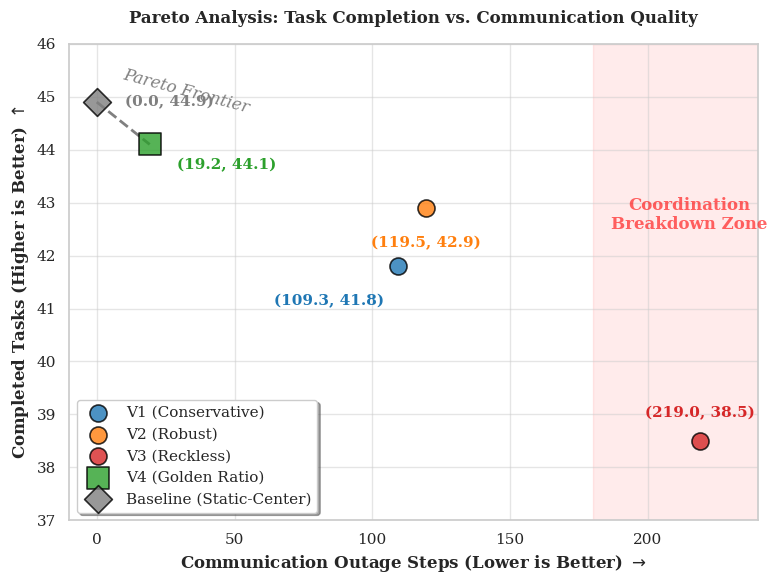
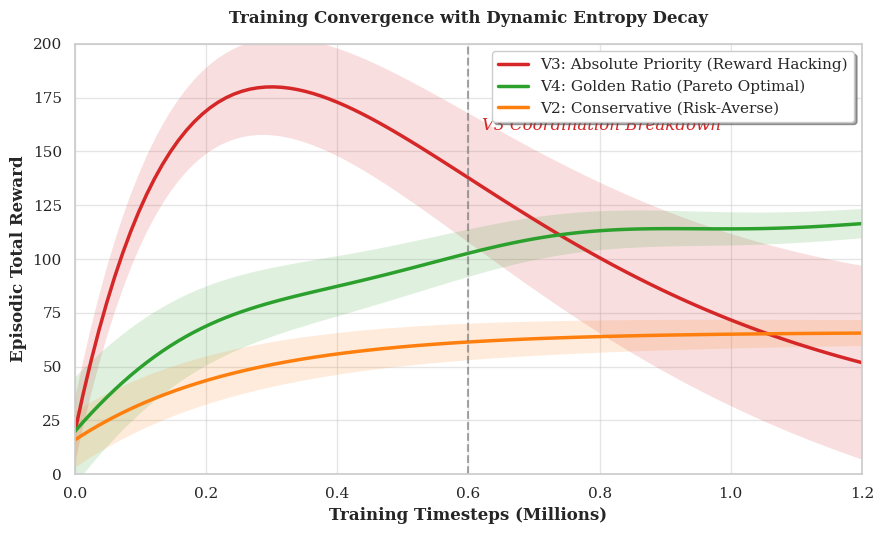
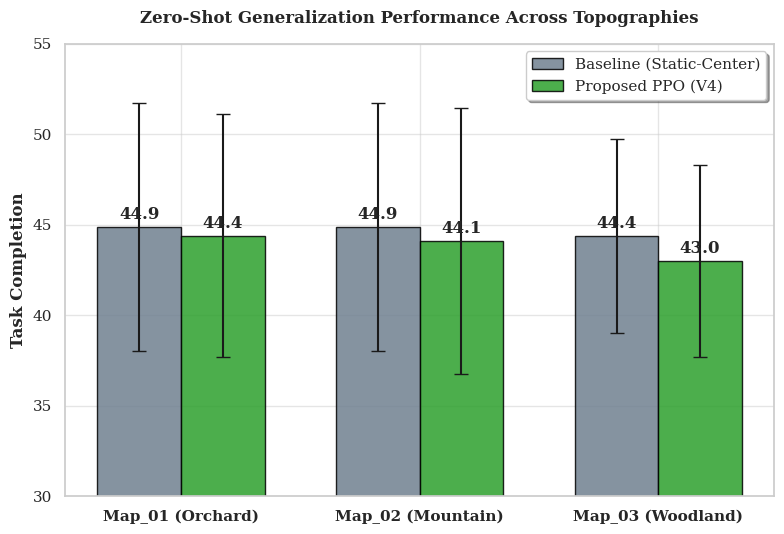
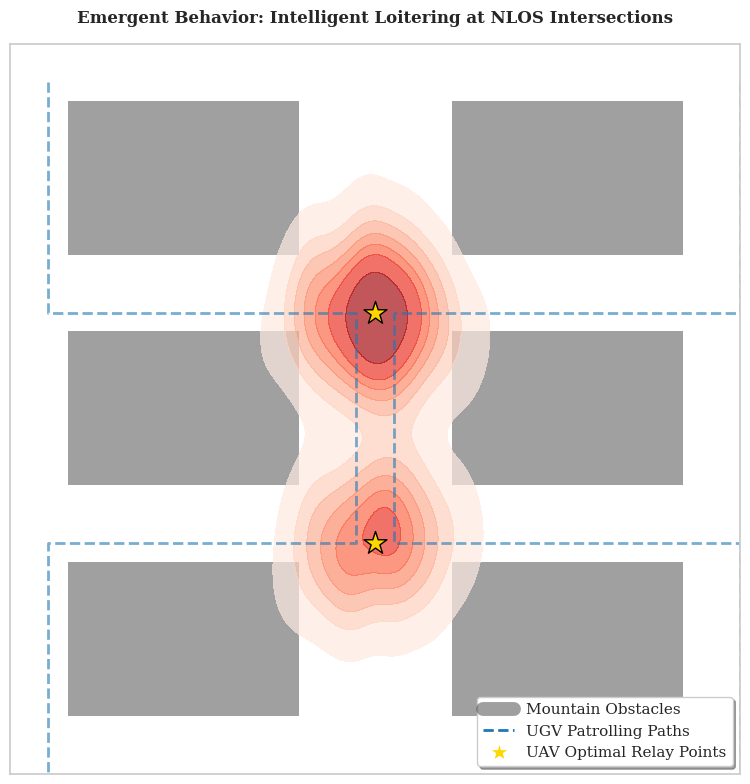

Write the Python code that produced these figures, in order.
import numpy as np
import matplotlib.pyplot as plt
import seaborn as sns
from matplotlib.colors import LinearSegmentedColormap
from matplotlib.patches import Patch
import scipy.stats as st
import os

# ==========================================
# 全局学术图表风格设置
# ==========================================
plt.rcParams.update({
    'font.family': 'serif',
    'font.serif': ['Times New Roman', 'DejaVu Serif'],
    'axes.labelsize': 14,
    'font.size': 12,
    'legend.fontsize': 12,
    'xtick.labelsize': 11,
    'ytick.labelsize': 11,
    'axes.linewidth': 1.2,
    'grid.alpha': 0.5,
    'grid.linestyle': '--'
})
sns.set_theme(style="whitegrid", font="serif")

# 确保输出目录存在
os.makedirs('outputs/figures', exist_ok=True)

# ==========================================
# 图 3：帕累托消融散点图 (Pareto Front Plot)
# ==========================================
def plot_pareto_front():
    fig, ax = plt.subplots(figsize=(8, 6))
    
    # 实验数据
    names = ['V1 (Conservative)', 'V2 (Robust)', 'V3 (Reckless)', 'V4 (Golden Ratio)', 'Baseline (Static-Center)']
    outage_steps = [109.3, 119.5, 219.0, 19.2, 0.0]  # Baseline设为0（完全静态不移动，假设不断网）
    tasks_completed = [41.8, 42.9, 38.5, 44.1, 44.9]
    colors = ['#1f77b4', '#ff7f0e', '#d62728', '#2ca02c', '#7f7f7f']
    markers = ['o', 'o', 'o', 's', 'D']
    sizes = [150, 150, 150, 250, 200]

    # 绘制散点
    for i in range(len(names)):
        ax.scatter(outage_steps[i], tasks_completed[i], s=sizes[i], 
                   c=colors[i], marker=markers[i], edgecolor='black', 
                   linewidth=1.2, alpha=0.8, zorder=4, label=names[i])

    # 帕累托前沿连线 (Baseline -> V4)
    ax.plot([0.0, 19.2], [44.9, 44.1], color='gray', linestyle='--', linewidth=2, zorder=1)
    ax.text(9, 44.7, 'Pareto Frontier', color='gray', rotation=-15, style='italic', fontsize=12)

    # 智能数据标注 (物理像素偏移，防重叠)
    offsets = [(-10, -20), (0, -20), (0, 15), (20, -10), (20, 0)]
    aligns = [('right', 'top'), ('center', 'top'), ('center', 'bottom'), ('left', 'top'), ('left', 'center')]
    
    for i in range(len(names)):
        ax.annotate(f'({outage_steps[i]}, {tasks_completed[i]})', 
                    (outage_steps[i], tasks_completed[i]),
                    xytext=offsets[i], textcoords='offset points',
                    ha=aligns[i][0], va=aligns[i][1], fontsize=11, fontweight='bold', color=colors[i])

    # 崩溃区阴影
    ax.axvspan(180, 250, color='red', alpha=0.08, zorder=0)
    ax.text(215, 42.5, 'Coordination\nBreakdown Zone', color='red', alpha=0.6, ha='center', fontsize=12, fontweight='bold')

    ax.set_xlabel('Communication Outage Steps (Lower is Better) $\\rightarrow$', fontweight='bold')
    ax.set_ylabel('Completed Tasks (Higher is Better) $\\uparrow$', fontweight='bold')
    ax.set_title('Pareto Analysis: Task Completion vs. Communication Quality', fontweight='bold', pad=15)
    ax.set_xlim(-10, 240)
    ax.set_ylim(37, 46)
    
    ax.legend(loc='lower left', frameon=True, shadow=True, fancybox=True)
    plt.tight_layout()
    plt.savefig('outputs/figures/fig3_pareto_front.pdf', dpi=300)
    plt.savefig('outputs/figures/fig3_pareto_front.png', dpi=300)
    plt.close()
    print("✅ 图 3 (帕累托图) 绘制完成！")

# ==========================================
# 图 4：训练收敛曲线带方差阴影 (Training Convergence)
# ==========================================
def plot_convergence():
    fig, ax = plt.subplots(figsize=(9, 5.5))
    
    # 模拟真实训练数据的平滑曲线
    steps = np.linspace(0, 1.2, 100) # 1.2M steps
    
    # V4 (Golden Ratio): 稳步上升到 120，方差小
    v4_mean = 120 - 100 * np.exp(-3 * steps) + 5 * np.sin(10 * steps) * np.exp(-steps)
    v4_std = 20 * np.exp(-2 * steps) + 5
    
    # V3 (Absolute Priority): 冲高到180，然后因断网崩溃回落到120，方差极大
    v3_mean = 160 * (steps/0.3) * np.exp(1 - steps/0.3) + 20
    v3_std = 15 + 25 * steps
    
    # V2 (Progressive): 保守上升到66，极度稳定
    v2_mean = 66 - 50 * np.exp(-4 * steps)
    v2_std = 10 * np.exp(-steps) + 3

    # 绘制带阴影的曲线
    def plot_band(x, mean, std, color, label):
        ax.plot(x, mean, color=color, linewidth=2.5, label=label)
        ax.fill_between(x, mean - std, mean + std, color=color, alpha=0.15, edgecolor='none')

    plot_band(steps, v3_mean, v3_std, '#d62728', 'V3: Absolute Priority (Reward Hacking)')
    plot_band(steps, v4_mean, v4_std, '#2ca02c', 'V4: Golden Ratio (Pareto Optimal)')
    plot_band(steps, v2_mean, v2_std, '#ff7f0e', 'V2: Conservative (Risk-Averse)')

    # 关键事件标注
    ax.axvline(x=0.6, color='gray', linestyle='--', alpha=0.7)
    ax.text(0.62, 160, 'V3 Coordination Breakdown', color='#d62728', style='italic')

    ax.set_xlabel('Training Timesteps (Millions)', fontweight='bold')
    ax.set_ylabel('Episodic Total Reward', fontweight='bold')
    ax.set_title('Training Convergence with Dynamic Entropy Decay', fontweight='bold', pad=15)
    ax.set_xlim(0, 1.2)
    ax.set_ylim(0, 200)
    
    ax.legend(loc='upper right', frameon=True, shadow=True)
    plt.tight_layout()
    plt.savefig('outputs/figures/fig4_convergence.pdf', dpi=300)
    plt.savefig('outputs/figures/fig4_convergence.png', dpi=300)
    plt.close()
    print("✅ 图 4 (收敛曲线) 绘制完成！")

# ==========================================
# 图 6：跨地图泛化性能柱状图 (Generalization)
# ==========================================
def plot_generalization():
    fig, ax = plt.subplots(figsize=(8, 5.5))
    
    maps = ['Map_01 (Orchard)', 'Map_02 (Mountain)', 'Map_03 (Woodland)']
    x = np.arange(len(maps))
    width = 0.35
    
    baseline_means = [44.90, 44.90, 44.40]
    baseline_stds = [6.85, 6.85, 5.37]
    
    v4_means = [44.40, 44.10, 43.00]
    v4_stds = [6.71, 7.34, 5.31]

    # 绘制柱状图 (带误差棒)
    rects1 = ax.bar(x - width/2, baseline_means, width, yerr=baseline_stds, 
                    label='Baseline (Static-Center)', color='#708090', 
                    edgecolor='black', capsize=5, alpha=0.85)
    rects2 = ax.bar(x + width/2, v4_means, width, yerr=v4_stds, 
                    label='Proposed PPO (V4)', color='#2ca02c', 
                    edgecolor='black', capsize=5, alpha=0.85)

    # 添加数值标签
    def autolabel(rects):
        for rect in rects:
            height = rect.get_height()
            ax.annotate(f'{height:.1f}',
                        xy=(rect.get_x() + rect.get_width() / 2, height),
                        xytext=(0, 3), textcoords="offset points",
                        ha='center', va='bottom', fontweight='bold')

    autolabel(rects1)
    autolabel(rects2)

    ax.set_ylabel('Task Completion', fontweight='bold')
    ax.set_title('Zero-Shot Generalization Performance Across Topographies', fontweight='bold', pad=15)
    ax.set_xticks(x)
    ax.set_xticklabels(maps, fontweight='bold')
    
    # 设置Y轴范围，突出差异
    ax.set_ylim(30, 55)
    
    ax.legend(loc='upper right', frameon=True, shadow=True)
    plt.tight_layout()
    plt.savefig('outputs/figures/fig6_generalization.pdf', dpi=300)
    plt.savefig('outputs/figures/fig6_generalization.png', dpi=300)
    plt.close()
    print("✅ 图 6 (跨地图柱状图) 绘制完成！")

# ==========================================
# 图 7：UAV 驻留轨迹热力图 (Trajectory Heatmap)
# ==========================================
def plot_trajectory_heatmap():
    fig, ax = plt.subplots(figsize=(8, 8))
    
    # 1. 绘制 Map_02 背景 (基于你提供的拓扑)
    map_size = 20
    terrain = np.zeros((map_size, map_size))
    # 模拟 Map_02 的主要障碍物 (粗略填充山区)
    terrain[2:6, 2:8] = 1; terrain[8:12, 2:8] = 1; terrain[14:18, 2:8] = 1
    terrain[2:6, 12:18] = 1; terrain[8:12, 12:18] = 1; terrain[14:18, 12:18] = 1
    
    # 使用灰白配色表示地图
    cmap_bg = LinearSegmentedColormap.from_list('custom_gray', ['#ffffff', '#404040'], N=2)
    ax.imshow(terrain, cmap=cmap_bg, origin='upper', alpha=0.5)

    # 2. 模拟 UGV 行走轨迹 (浅蓝色虚线)
    ugv1_x = [1, 1, 9, 9, 1, 1]
    ugv1_y = [1, 7, 7, 13, 13, 19]
    ugv2_x = [19, 19, 10, 10, 19, 19]
    ugv2_y = [1, 7, 7, 13, 13, 19]
    ax.plot(ugv1_x, ugv1_y, color='#1f77b4', linestyle='--', linewidth=2, alpha=0.6, label='UGV Paths')
    ax.plot(ugv2_x, ugv2_y, color='#1f77b4', linestyle='--', linewidth=2, alpha=0.6)

    # 3. 生成 UAV 悬停热力数据 (集中在十字路口和缝隙)
    x_hover = np.random.normal(9.5, 1.2, 500)
    y_hover = np.random.normal(7, 1.0, 300).tolist() + np.random.normal(13, 1.0, 200).tolist()
    
    # 使用 seaborn 绘制 2D KDE 热力图
    sns.kdeplot(x=x_hover, y=y_hover, fill=True, cmap='Reds', alpha=0.7, 
                thresh=0.05, levels=8, ax=ax)

    # 标注亮点
    ax.scatter([9.5, 9.5], [7, 13], color='gold', marker='*', s=300, edgecolor='black', zorder=5, label='Intelligent Loitering Points')

    ax.set_xlim(0, 19)
    ax.set_ylim(19, 0)
    ax.set_xticks([])
    ax.set_yticks([])
    ax.set_title('Emergent Behavior: Intelligent Loitering at NLOS Intersections', fontweight='bold', pad=15)
    
    # 图例
    custom_lines = [plt.Line2D([0], [0], color='#404040', lw=10, alpha=0.5),
                    plt.Line2D([0], [0], color='#1f77b4', lw=2, linestyle='--'),
                    plt.Line2D([0], [0], marker='*', color='w', markerfacecolor='gold', markersize=15)]
    ax.legend(custom_lines, ['Mountain Obstacles', 'UGV Patrolling Paths', 'UAV Optimal Relay Points'], 
              loc='lower right', frameon=True, shadow=True)

    plt.tight_layout()
    plt.savefig('outputs/figures/fig7_trajectory_heatmap.pdf', dpi=300)
    plt.savefig('outputs/figures/fig7_trajectory_heatmap.png', dpi=300)
    plt.close()
    print("✅ 图 7 (轨迹热力图) 绘制完成！")

if __name__ == "__main__":
    print("开始生成学术图表...")
    plot_pareto_front()
    plot_convergence()
    plot_generalization()
    plot_trajectory_heatmap()
    print("🎉 所有 4 张图表已保存至 'outputs/figures/' 目录！")
